Run: headless pygame with SDL's dummy video driver; simulated clock (each Clock.tick advances the game by its frame time, no real sleeping); random seed 0; keys injected as events and as key.get_pressed() state; no mouse input.
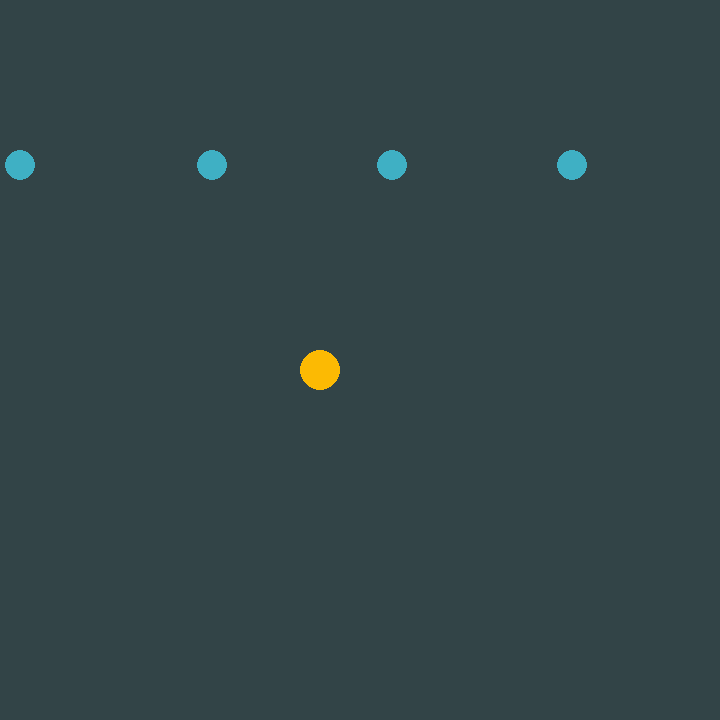
Frame 1 of 4 · flips 1–60 · no input
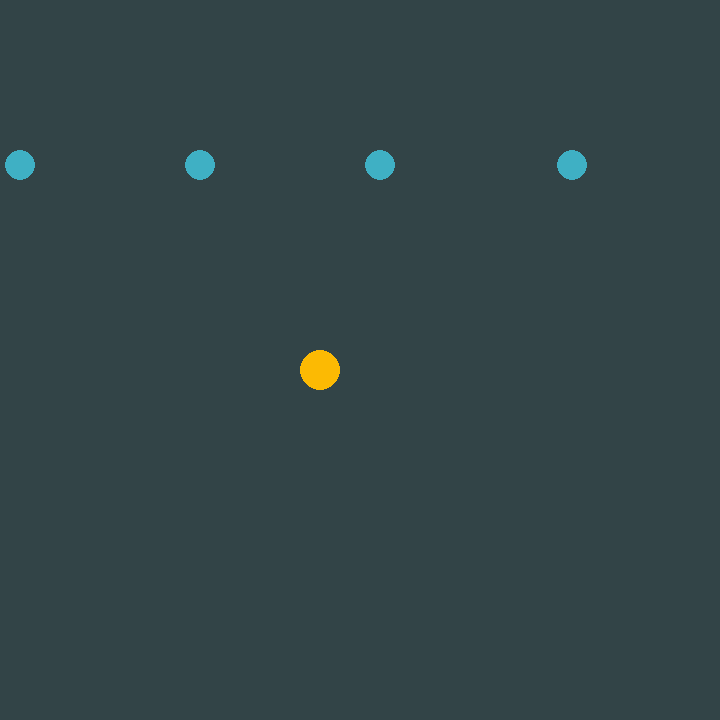
Frame 2 of 4 · flips 61–180 · tapped SPACE, RETURN · held RIGHT (→), D
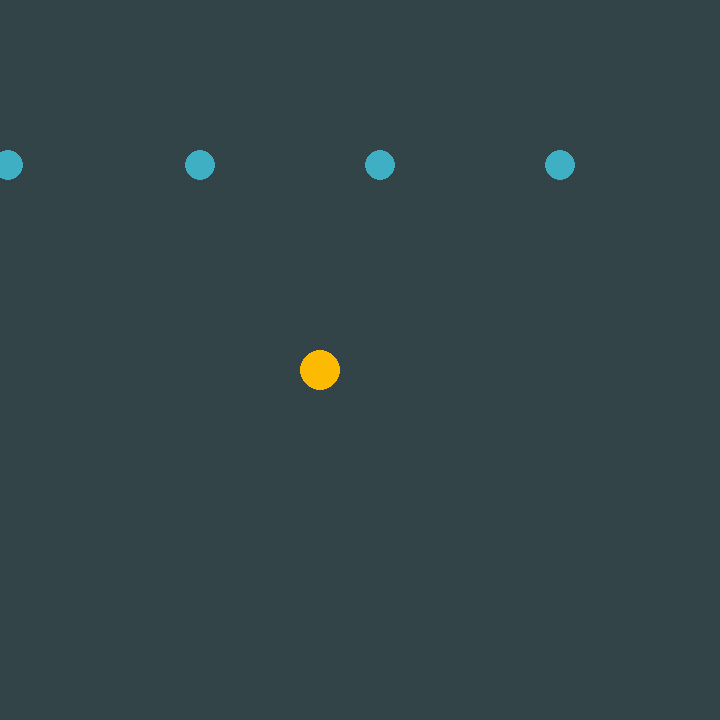
Frame 3 of 4 · flips 181–300 · held DOWN (↓), S
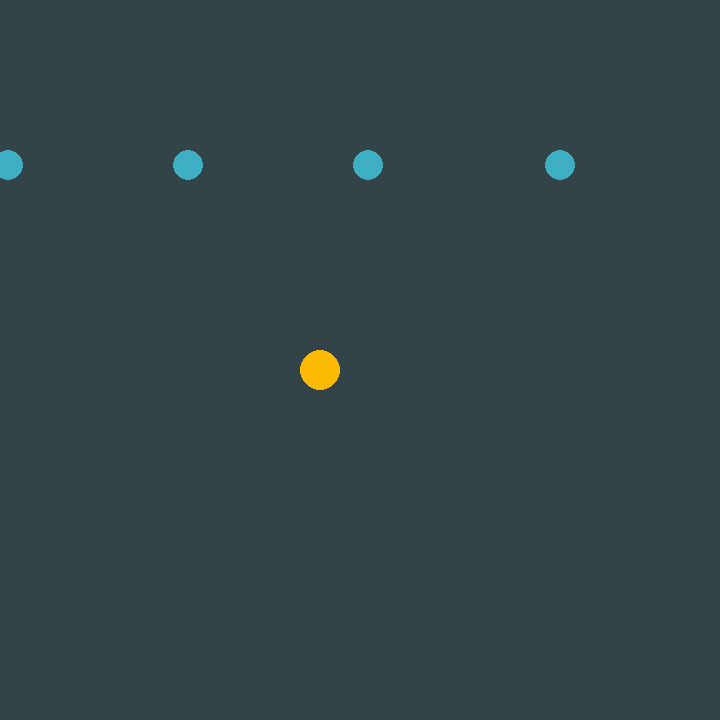
Frame 4 of 4 · flips 301–420 · held LEFT (←), A, UP (↑), W

The pygame program that drew these frames:

import pygame
import math

pygame.init()
size = width, height = 720, 720
screen = pygame.display.set_mode(size)
center = width // 2, height // 2

all_sprites = pygame.sprite.Group()
other_balls = pygame.sprite.Group()
main_balls = pygame.sprite.Group()


class MainBall(pygame.sprite.Sprite):
    def __init__(self, main_x, main_y, radius=20):
        super().__init__(all_sprites)
        self.add(main_balls)
        self.radius = radius
        self.image = pygame.Surface((radius * 2, radius * 2),
                                    pygame.SRCALPHA, 32)
        pygame.draw.circle(self.image, (252, 186, 3), (radius, radius), radius)
        self.rect = pygame.Rect(main_x, main_y, radius * 2, radius * 2)
        self.alpha = 0

    def update(self, *args):
        state_of_sprites = args[0]
        sprite_index = args[1]
        if state_of_sprites[sprite_index]:
            main_balls.sprites()[sprite_index].rect = main_balls.sprites()[
                sprite_index].rect.move(0, -6)


class OtherBall(pygame.sprite.Sprite):
    def __init__(self, x_coord, y_coord, radius=15):
        super().__init__(other_balls)
        self.x = x_coord
        self.y = y_coord
        self.r = radius
        self.add(other_balls)
        self.image = pygame.Surface((radius * 2, radius * 2), pygame.SRCALPHA,
                                    32)
        pygame.draw.circle(self.image, (63, 176, 196), (radius, radius),
                           radius)
        self.rect = pygame.Rect(self.x, self.y, radius * 2, radius * 2)
        self.alpha = 0
        self.vy = 0

    def update(self, *args):
        # круговое движение, работает почему-то только на 1 спрайт
        # x_hear = round(args[0]) - self.rect.x
        # y_hear = round(args[1]) - self.rect.y
        # print(x_hear, y_hear)
        # self.rect = self.rect.move(x_hear, y_hear)
        self.rect = self.rect.move(3, self.vy)
        if self.rect.x >= 720:
            self.rect.x = -10
        if pygame.sprite.spritecollideany(self, main_balls):
            self.vy = 2


for i in range(5):
    MainBall(300, 350)
# шары, построенные по кругу
# OtherBall(50, 350)
# OtherBall(150, 150)
# OtherBall(150, 550)
# OtherBall(350, 50)
# OtherBall(350, 650)
# OtherBall(550, 150)
# OtherBall(550, 550)
# OtherBall(650, 350)

x_coordinate = 20
for i in range(4):
    OtherBall(x_coordinate, 150)
    x_coordinate += 180

# big_radius = 230
# alpha = 0
# v = 0.03


running_states = [0] * 20
clock = pygame.time.Clock()
main_ball_number = -1

running = True
while running:
    screen.fill((50, 68, 71))
    for event in pygame.event.get():
        if event.type == pygame.QUIT:
            running = False
        if event.type == pygame.KEYDOWN:
            if event.key == pygame.K_SPACE:
                main_ball_number += 1
                running_states[main_ball_number] = 1
    # x = center[0] + big_radius * math.cos(alpha)
    # y = center[1] + big_radius * math.sin(alpha)
    all_sprites.draw(screen)
    other_balls.draw(screen)
    other_balls.update()
    main_balls.update(running_states, main_ball_number)
    pygame.display.flip()
    clock.tick(60)
    # alpha -= v
pygame.quit()
